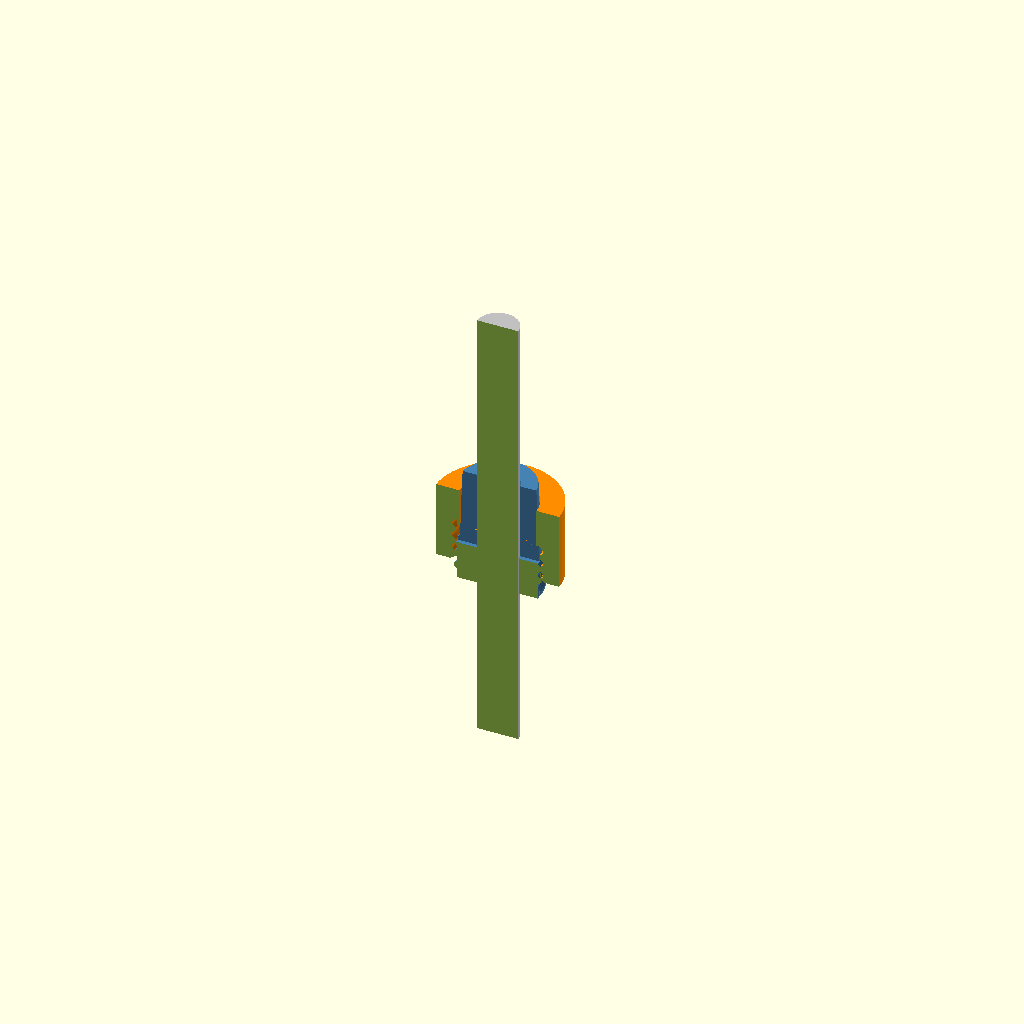
Cell 1: the model at its default parameters.
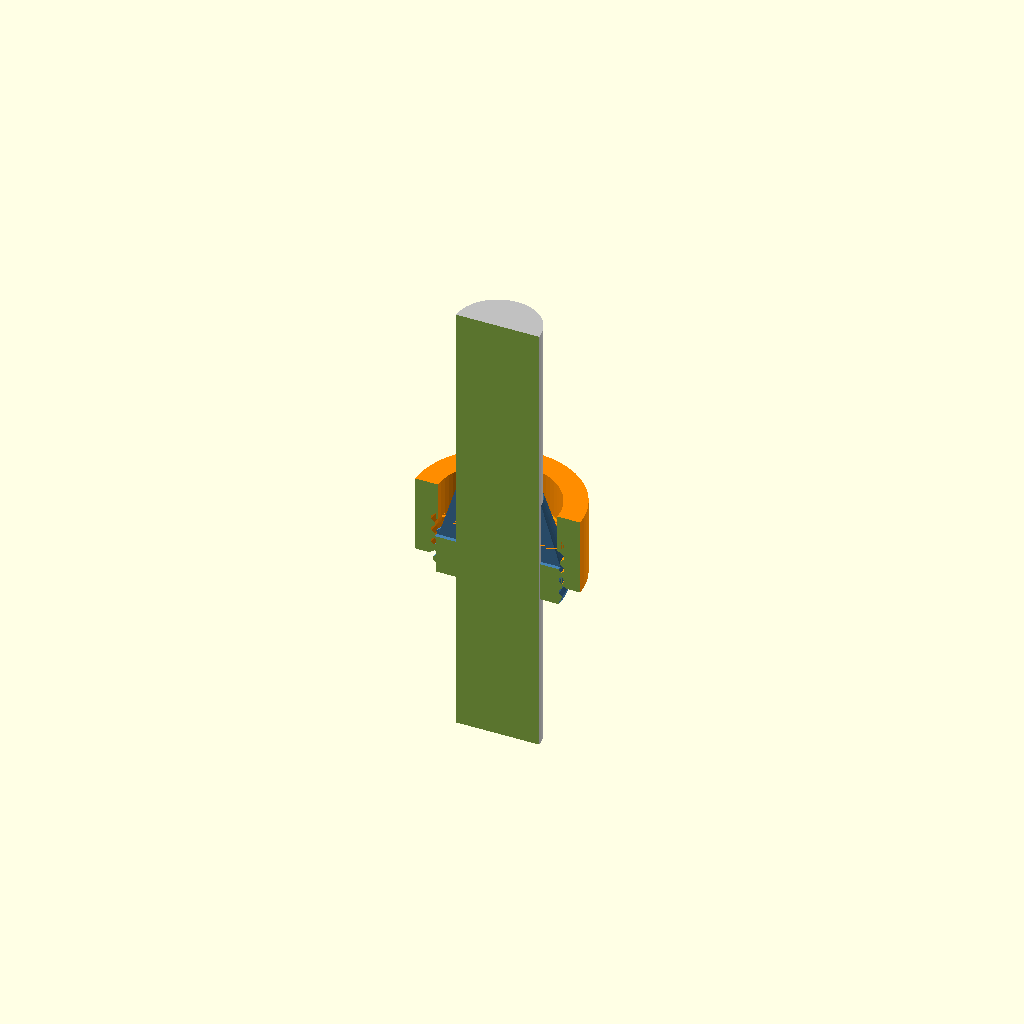
Cell 2: tube_bore = 13 (everything else at default).
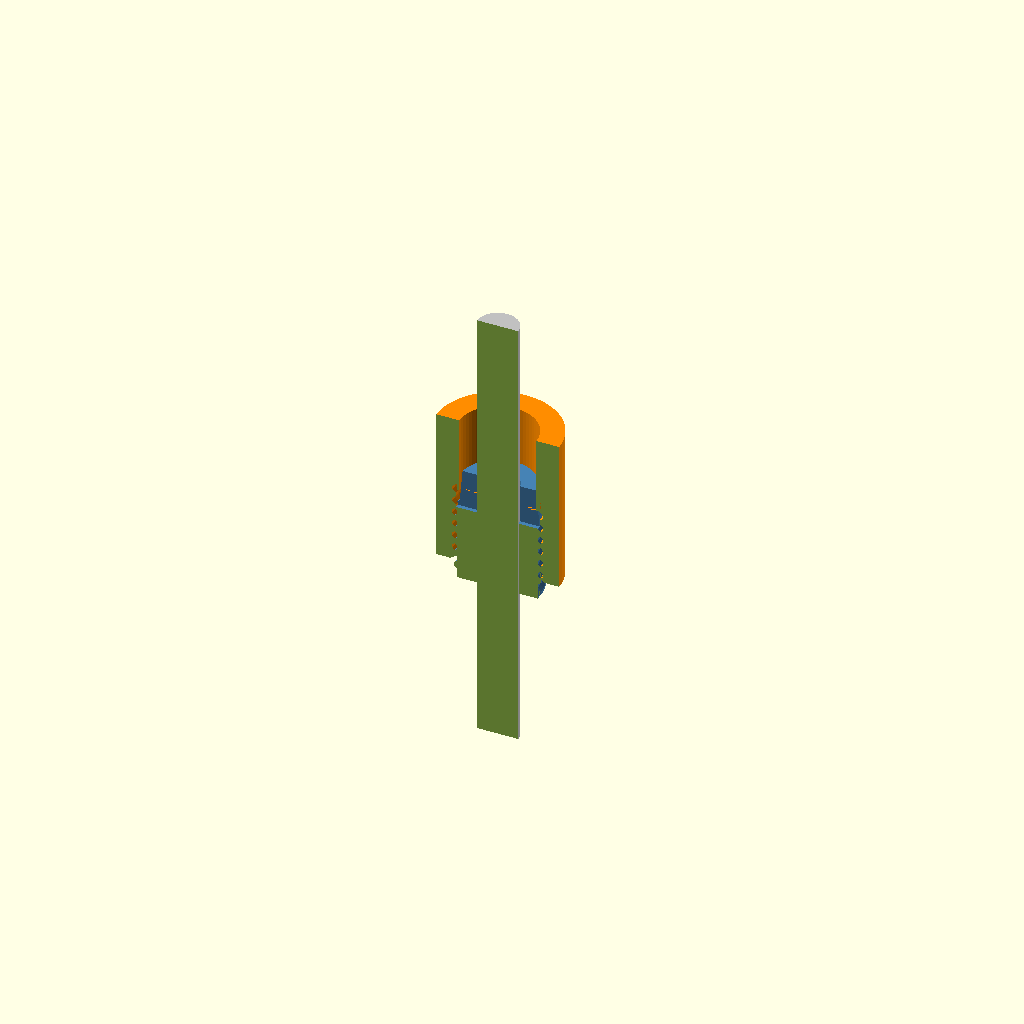
Cell 3 — thread_len set to 12, the other parameters unchanged.
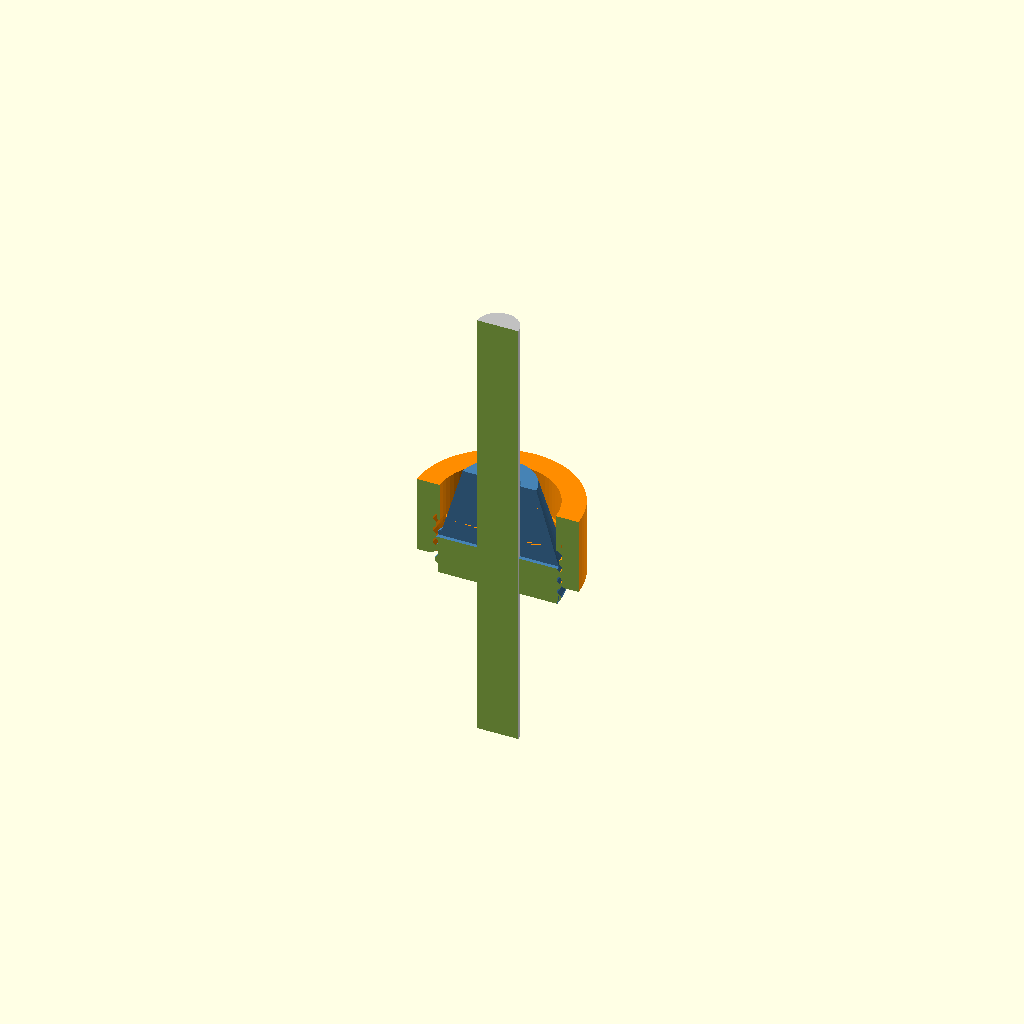
Cell 4 — wall set to 6, the other parameters unchanged.
All cells are drawn from one camera (rotation 55°, 0°, 25°, orthographic, colour scheme Cornfield), so only the parameter changes between them.
OpenSCAD source file siphon-strainer/scad/preview-threaded-section.scad:
// Siphon strainer -- 1/4" tubing adapter, THREADED version
// Collet + collar. Screwing the collar on draws it down the finger taper and
// squeezes the fingers onto the tubing; backing it off releases them.
//
// Layout (radii, all relative to the collet axis):
//
//   collet  z 0..6    solid cylindrical section carrying the external thread
//           z 6..18   four fingers, tapering 12.5 -> 11.5 dia
//   collar  z 0..6    internal thread (crest 12.9) -> clears the fingers
//           z 6..12   squeeze bore (12.0) -> smaller than the finger base
//
// The step between those two bores is what makes it work: the thread has to
// clear the fingers (else the collar binds on the way off), while the squeeze
// bore has to be under the finger diameter (else it never grips).
//
// Travel: 6 mm of thread (3 turns at 2 mm pitch) takes the squeeze bore from
// zero interference at z=12 to 0.25 mm radial at the finger base.

$fn = 64;

// ---- grip class (edit this) ----
tube_bore = 6.50;          // nominal tubing OD is 6.35

// Collet
clamp_length = 18;
thread_len   = 6;
wall         = 3;
slot_width   = 1.2;
num_slots    = 4;
finger_tip_r = 5.75;       // radius at the free end (11.5 dia)

// Thread
thread_pitch = 2.0;
thread_depth = 0.55;
thread_clear = 0.25;      // deliberately loose -- compression, not friction, holds it
crest_flat   = 0.5;
flank_run    = 0.6;

// Collar
collar_wall  = 2.5;

// Derived
core_r      = tube_bore/2 + wall;          // 6.25 -> 12.5 dia
thread_maj  = core_r + thread_depth;       // 6.80 -> 13.6 dia
int_crest   = core_r + thread_clear;       // 6.45 -> 12.9 dia
int_groove  = thread_maj + thread_clear;   // 7.00 -> 14.0 dia
squeeze_r   = core_r - 0.25;               // 6.00 -> 12.0 dia
collar_od   = int_groove + collar_wall;    // 9.50 -> 19.0 dia
turns       = thread_len/thread_pitch;

echo(str("GRIP: bore=", tube_bore, " core=", 2*core_r, " squeeze_bore=", 2*squeeze_r,
         " interference_at_base=", core_r - squeeze_r,
         " | collar_id_thread=", 2*int_crest, " od=", 2*collar_od));

// ---- helical thread -------------------------------------------------------
// Sweeps a trapezoidal ridge along a helix. r0 = root (core) radius,
// r1 = crest radius. Used as a solid for the external thread and as a
// cutter for the internal one (just pass radii offset by the clearance).
module helical_thread(r0, r1, pitch, turns, steps_per_turn = 48) {
    n = ceil(turns*steps_per_turn);
    root = pitch - 2*flank_run - crest_flat;
    prof = [[0, r0], [root, r0], [root+flank_run, r1],
            [root+flank_run+crest_flat, r1], [pitch, r0]];

    pts = [ for (i = [0:n])
              let (a = 360*turns*i/n, dz = pitch*turns*i/n)
                for (k = [0:4])
                  [ prof[k][1]*cos(a), prof[k][1]*sin(a), prof[k][0] + dz ] ];

    side = [ for (i = [0:n-1]) for (k = [0:4])
               let (a = i*5 + k,
                    b = i*5 + (k+1)%5,
                    c = (i+1)*5 + (k+1)%5,
                    d = (i+1)*5 + k)
                 [a, b, c, d] ];

    faces = concat(side,
                   [[4, 3, 2, 1, 0]],
                   [[n*5, n*5+1, n*5+2, n*5+3, n*5+4]]);

    polyhedron(points = pts, faces = faces, convexity = 8);
}

module collet() {
    difference() {
        union() {
            // threaded base section
            cylinder(h = thread_len, r = core_r);
            helical_thread(core_r - 0.15, thread_maj, thread_pitch, turns);
            // finger section
            translate([0,0,thread_len])
                cylinder(h = clamp_length - thread_len, r1 = core_r, r2 = finger_tip_r);
        }

        // tubing bore
        translate([0,0,-0.1])
            cylinder(h = clamp_length + 0.2, r = tube_bore/2);

        // slots, only through the finger section
        for (a = [0:360/num_slots:359])
            rotate([0,0,a])
                translate([0, -slot_width/2, thread_len])
                    cube([core_r + 1, slot_width, clamp_length - thread_len + 0.1]);
    }
}

module collar() {
    difference() {
        cylinder(h = thread_len*2, r = collar_od);

        // squeeze bore, upper half
        translate([0,0,thread_len])
            cylinder(h = thread_len + 0.1, r = squeeze_r);

        // threaded bore, lower half
        cylinder(h = thread_len, r = int_crest);
        helical_thread(int_crest - 0.15, int_groove, thread_pitch, turns);

        // lead-in chamfer
        translate([0,0,-0.01])
            cylinder(h = 0.6, r1 = int_groove + 0.3, r2 = int_crest);
    }
}

// --- cross-section, near half removed, collar partly screwed on ---
zb = 3;

difference() {
    union() {
        color("SteelBlue") collet();
        color("DarkOrange") translate([0,0,zb]) collar();
        color("Silver") translate([0,0,-25]) cylinder(h=70, r=tube_bore/2 - 0.05);
    }
    translate([-50,-50,-70]) cube([100,50,140]);
}
Customizer parameters (derived from the source; name, type, default, range or options):
tube_bore: number, default 6.5
clamp_length: number, default 18
thread_len: number, default 6
wall: number, default 3
slot_width: number, default 1.2
num_slots: number, default 4
finger_tip_r: number, default 5.75
thread_pitch: number, default 2
thread_depth: number, default 0.55
thread_clear: number, default 0.25
crest_flat: number, default 0.5
flank_run: number, default 0.6
collar_wall: number, default 2.5
